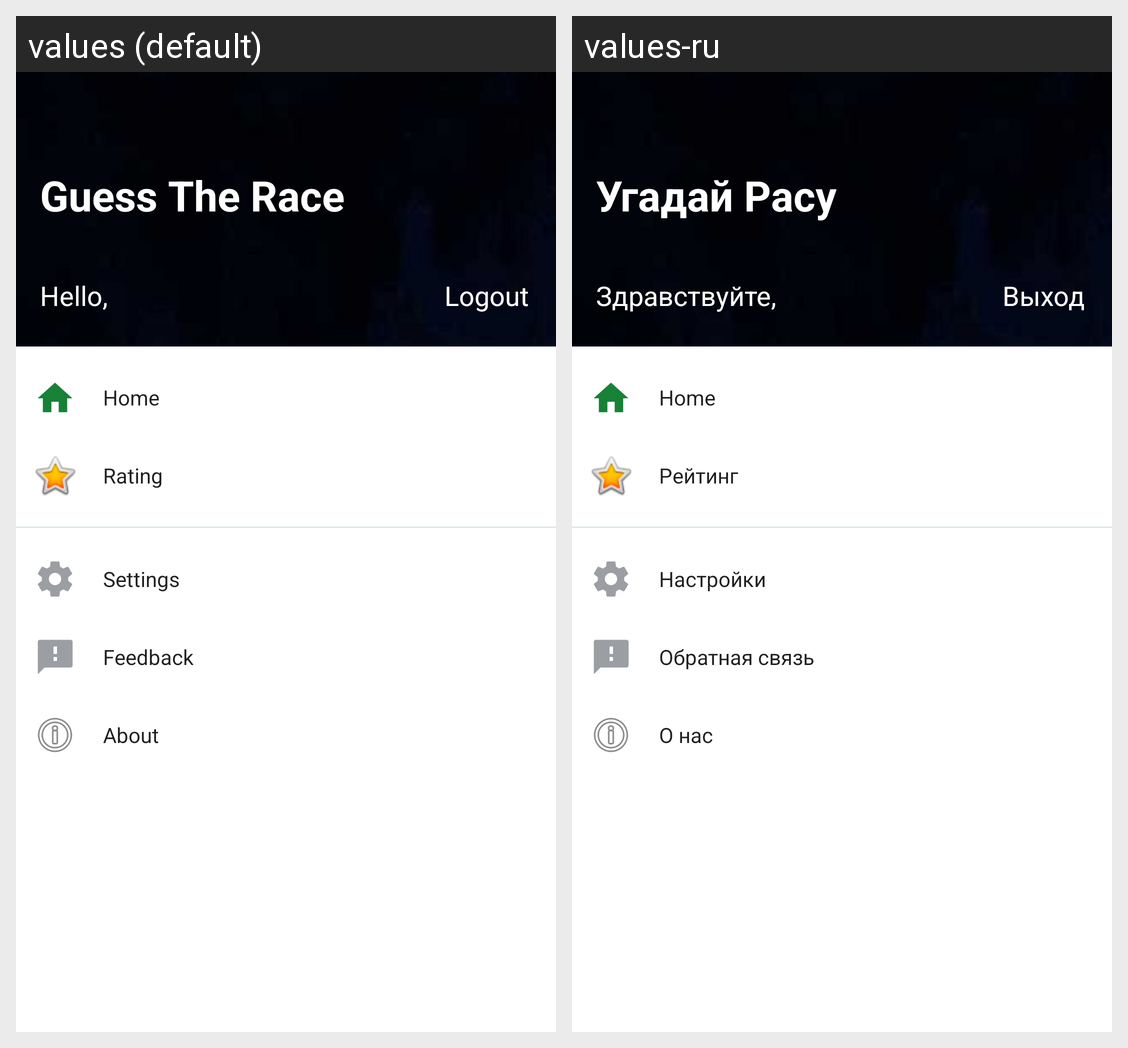

Here is an Android app screen in its default locale and in the app's own translations. Write out the translated-string differences for the strings that appear on this screen.
Android screen res/layout/fragment_nav_drawer.xml rendered under 2 locales, left to right: values (default), values-ru. Device: Nexus 5 (rendered at 1080×1920; each locale shown at half size, 540×960, under a caption strip naming it); theme AppTheme.
Strings drawn on this screen, with the default value and each locale's value (text and hints the layout hard-codes, and strings that could not be matched under every locale, appear in the picture but are not listed):

app_name
  values: Guess The Race
  values-ru: Угадай Расу

hello_text
  values: Hello,
  values-ru: Здравствуйте,

logout
  values: Logout
  values-ru: Выход

home_item
  values: Home
  values-ru: Home

rating_item
  values: Rating
  values-ru: Рейтинг

settings_item
  values: Settings
  values-ru: Настройки

feedback_item
  values: Feedback
  values-ru: Обратная связь

about_item
  values: About
  values-ru: О нас
